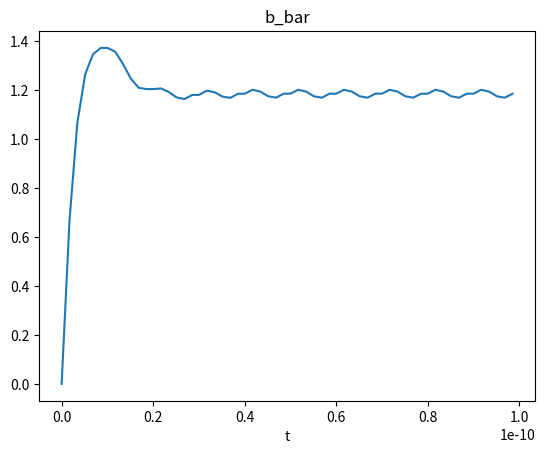
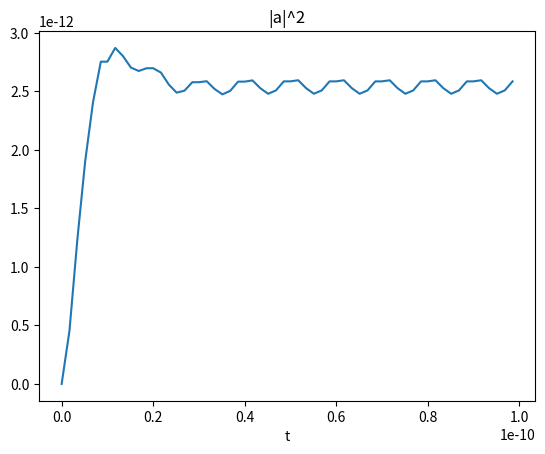
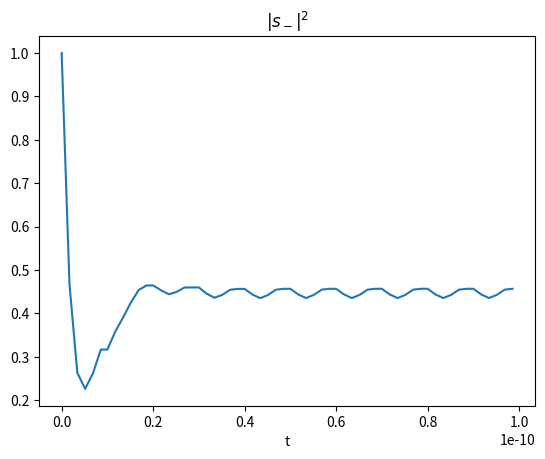
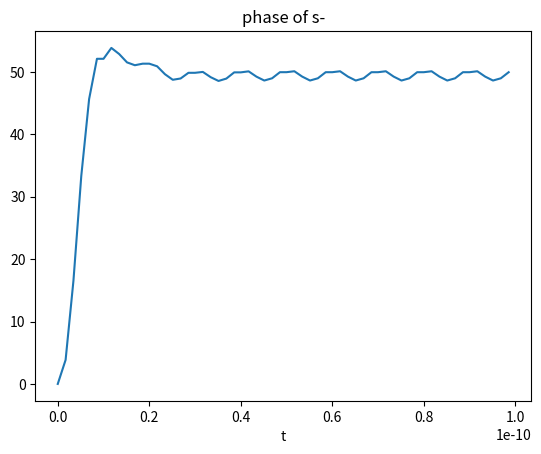
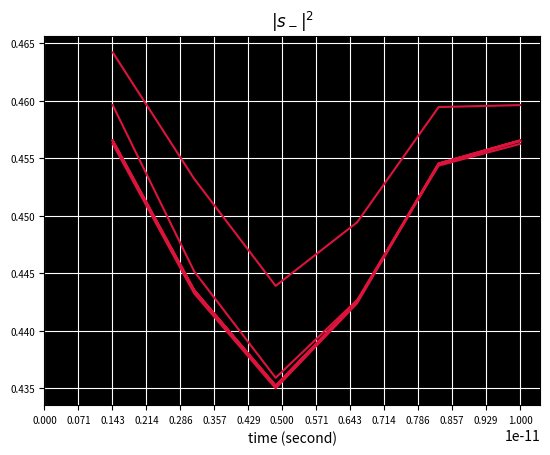

Here is the Python script that generated these plots, in order:
#!/usr/bin/env python
# coding: utf-8

# In[1]:


# https://docs.scipy.org/doc/scipy/reference/generated/scipy.integrate.solve_ivp.html#scipy.integrate.solve_ivp
from scipy.integrate import *
import numpy as np
import matplotlib.pyplot as plt
from cmath import *
import math
from scipy.signal import *
from scipy import signal
from random import *


# In[ ]:


get_ipython().system('jupyter nbconvert --to script coupled_equation_20250106.ipynb')


# In[30]:


# Some Simulation Settings

# Driving Voltage Setting
square_wave = 0
sine_wave =1
raise_cosine =0

# Whether Use Pseudo Random Bit Sequence
PRBS = 1

# Display Settings
eye_diagram = 1
show_voltage = 0
show_capacitance = 0


# In[31]:


# setting ring parameters
# from PDK RMCTE_R5AP_LPN_WG_450

# coupled through coefficient
gamma = 0.95012

# modulation efficiency ( m/V, -0.5~0.5V )
# me = -38.7e-12
# # modulation efficiency ( m/V, -1~0.5V )
me = -37.2e-12

# neff from PDK (V = 0)
neff = 2.51464

# round trip tranmission coefficient (no unit)
alpha = 0.95246

# radius of ring
radius = 5e-6

# group velocity
ng = 4.3

# length of active region
La = 2*np.pi*radius


# In[32]:


# driving parameters

# time scaling 
t0 = 1e-12

# bit numbers of PRBS
N = 10
# dc bias
v_bias = -1
# vpp
vpp = 1

# driving frequency (GHz)
f = 100
w_drive = 2*np.pi*f*1e9
T = 1/(f*1e9)
T_normalized = T/t0

# series resistance
R = 53.9

# junction capacitance at difference bias
# according to PDK data
# if v_bias >=0:
#     Cj = 23.6e-15 
# if v_bias ==-1:
#     Cj = 20e-15 
# if v_bias ==-2:
#     Cj = 18.5e-15 
def Cj(V):
    return 3.7675e-14/( (2.5485-V)**0.5 )
    # return 20e-15


# In[33]:


# calculating ring resonant frequency

# Since coupled mode theory in time only consider one resonant frequency. 
# When deriving w0, one must find the integar of pi which the resonant is near 1550nm .
# Note that the integar is even for resonant frequency, odd for anti-resonant frequency
c = 299792458
L=2*np.pi*radius
w0 = 102*np.pi*c/(neff*L)
lambda0 = 2*np.pi*c/w0


# In[34]:


# setting incident light 
# incidnet light frequency or wavelength
change_lambda = True
change_w = False
if change_lambda:
    wl =1.5488e-6
    w = 2*np.pi*c/wl
if change_w:
    w = 102/102*w0
    wl =2*np.pi*c/w


# In[35]:


# calculating parameter in couple mode equation in time

kappa = (1-gamma**2)**0.5

# photon life time in ring 
tu_o = -L*ng/(c*log(alpha))
tu_e = -L*ng/(c*log(sqrt(1-kappa**2)))


# In[78]:


# setting solver parameters



# Highest time accuracy in the result
# dt = 1e-15
df_max =  (c/lambda0**2)*abs( me )*( vpp/2 + abs(v_bias))

print(df_max)
dt = 1/df_max/100
print(dt)
# if dt>t0:
#     dt = t0/10
# print(dt)

t_min=0
t_max = 100

if eye_diagram:
    t_max = math.ceil( 1/(f*1e9)*N/t0 )
    t_total = np.array([])
    t_all_segment = np.zeros((N,1)).tolist()
    T_v1 = T/t0

    # recording length in each time segment
    number_record = np.array([])
    for r in range(N):
        # t_segment = np.arange(t_min+(r)*T_v1 +r*dt/t0, (r+1)*T_v1, dt/t0)
        num = math.ceil( ( (r+1)*T_v1-dt/t0- (t_min+(r)*T_v1 ) ) / ( dt/t0 ))
        t_segment = np.linspace(t_min+(r)*T_v1 , (r+1)*T_v1-dt/t0, num )
        # print(t_segment)
        # print(num)
        number_record= np.append(number_record,num)
        t_total=np.append(t_total,t_segment)
        t_all_segment[r][0] = t_segment[0]
        t_all_segment[r].extend(t_segment[1:])
        # print(t_all_segment[r])
else:
    t_total = np.arange(t_min,t_max,dt/t0)
    t_pround = t_total*t0

# print(number_record)
w_drive = 2*np.pi*f*1e9
b_init = 1e-6+1j*0
Q_init = 0

# relative solver tolerance 
rtol = 1e-14
# absolute solver tolerance
atol = 1e-20
# accuracy = atol + abs(y)*rtol

# method of solving algorithm
method = 'RK45'

# shifting frequency of field in ring from incident light frequency
w_pround = w


# In[64]:


# normalize factors
S0 = 1
b0 = sqrt(t0)*S0
tu_t = (1/tu_e+1/tu_o)**(-1)
tu_t_bar = tu_t/t0
tu_e_bar = tu_e/t0

# normalized dw/dlambda
D_bar = -2*np.pi*c/lambda0**2 * t0

# normalized frequency
w0_bar = w0*t0
w_pround_bar = w_pround*t0


# In[65]:


# Generating PRBS 
if PRBS:
    prbs =np.zeros(N)
    for i in range(N):
        prbs[i] = randint(0,1)
else:
    # Periodic Bit Sequence
    bit_sequence  = np.array([1,0])
    T_normalized = 1/(f*1e9)/t0
    for u in range(1,int(t_max/T_normalized)):
        bit_sequence = np.append( bit_sequence , np.array( [1,0]) )
# prbs = [0,1]


# In[66]:


# defining functions

# incident light
def S_plus(w,t):
    return 1*np.exp(1j*w*t*t0)

# incident light (shifted to w_pround)
def S_plus_pround(t):
    return S_plus(w,t)*np.exp(-1j*w_pround*t*t0)

# driving voltage
def sinc(t):
    if t==0:
        return 1
    else:
        return np.sin(np.pi*t)/(np.pi*t)

def rcos(t,beta,T,shift,t0=t0):
    """
    input:
        shift:time shift of raise cosine function, must be integar of normalized T 
        T:period of a bit 
        t: giving time second(normalized)
    """
    if not (beta==0):
        if ((t-shift)*t0==T/2/beta or (t-shift)*t0==( -T/2/beta)):
            if PRBS:
                return prbs[int(shift/T_normalized)-1]*np.pi/4*sinc(1/2/beta)
            else:
                return bit_sequence[int(shift/T_normalized)-1]*np.pi/4*sinc(1/2/beta)
        else:
            if PRBS:
                return prbs[int(shift/T_normalized)-1]*sinc((t-shift)*t0/T)*np.cos(np.pi*beta*(t-shift)*t0/T)/(1-(2*beta*(t-shift)*t0/T)**2)
            else:
                return bit_sequence[int(shift/T_normalized)-1]*sinc((t-shift)*t0/T)*np.cos(np.pi*beta*(t-shift)*t0/T)/(1-(2*beta*(t-shift)*t0/T)**2)
        

def v(w_drive,t,beta=1):
    if square_wave:
        return vpp/2*signal.square(w_drive*t*t0,duty=0.5)+v_bias
    if sine_wave:
        return vpp/2*np.exp(1j*w_drive*t*t0)+v_bias
    if raise_cosine:
        T_period = 1/(f*1e9)
        T_period_normalized = T_period/t0
        # a = np.zeros(len(t_total))
        a=0
        # N = int(t_max*t0//(T_period))
        # a = vpp/2*rcos(t-5*T_period/t0,beta, T_period)+v_bias
        # print(N)
        if PRBS:
            for i in range(N):
                a +=  (vpp*rcos(t, beta, T_period,(i+1)*T_period_normalized))
        else:
            for i in range(len(bit_sequence)):
                a +=  (vpp*rcos(t, beta, T_period,(i+1)*T_period_normalized))
        return a+v_bias-vpp/2  

    

# incident light (shifted to w_pround)
def S_plus_pround_bar(t):
    return S_plus_pround(t)/S0


# In[67]:


t_max


# In[68]:


len(t_total)


# In[69]:


number_record


# In[70]:


# defining CMT function


# normalized coupling coefficient in time
kappa_time = sqrt(2/tu_e_bar)


def CMT(t_bar,eqs):
    b_bar , Q_pround = eqs
    f2 = (v(w_drive,t_bar)/(R*Cj(v(w_drive,t_bar)))*t0) - (1/( R*Cj( v(w_drive,t_bar) ) ) )*Q_pround*t0
    f1 = 1j*(w0_bar-w_pround_bar)*b_bar- (1/tu_t_bar)*b_bar + kappa_time *S_plus_pround_bar(t_bar)+1j*D_bar*me*Q_pround*b_bar
    
    return [ f1,f2 ]


# In[71]:


# solving CMT
if eye_diagram:
    b_record = np.array([])
    Q_record = np.array([])
    for i in range(N):
        sol =  solve_ivp(CMT ,[t_min+T_normalized*i ,T_normalized*(i+1)], [b_init, Q_init],method=method,t_eval = t_all_segment[i],atol = atol,rtol = rtol)
        b = sol.y[0]
        b_record = np.append(b_record,b)
        q = sol.y[1]
        Q_record = np.append(Q_record,q)
        b_init = b[-1]
        Q_init = q[-1]
else:
    sol = solve_ivp(CMT ,[t_min ,t_max], [b_init, Q_init],method=method,t_eval = t_total,atol = atol,rtol = rtol)
    


# In[72]:


if eye_diagram:
    b_bar = b_record
    Q_bar = Q_record
else:
    b_bar = (sol.y[0])
    Q_bar = (sol.y[1])
# t_vals = np.arange(t_min*t0,t_max*t0,dt)
# b_bar_vals = np.interp(t_vals, t_total*t0, b_bar)
# a_bar_vals = b_bar*np.exp(1j*w_pround*t_total*t0)

# s_minus_bar = (S_plus(w_pround,t_total)/S0-sqrt(2/tu_e_bar)*a_bar_vals)
s_minus_bar = (S_plus_pround(t_total)/S0-sqrt(2/tu_e_bar)*b_bar)


# In[73]:


# prepare data for showing
if show_voltage or show_capacitance:
    v_show = np.zeros(len(t_total))
    C_show = np.zeros(len(t_total))
    for i in range(len(t_total)):
        v_show[i]=v(w_drive,t_total[i])
        C_show[i]=Cj(v_show[i])


# In[47]:


if show_voltage:
    plt.figure()
    plt.plot(t_total*t0, v_show)
    plt.title("applied voltage")
    plt.xlabel('t')
    plt.show()


# In[55]:


plt.figure()
plt.plot(t_total*t0,np.real(b_bar) )
plt.title("b_bar")
plt.xlabel('t')
plt.show()


# In[56]:


if show_voltage:
    plt.figure()
    plt.plot(t_total*t0, v_show)
    plt.title("applied voltage")
    plt.xlabel('t')
    plt.show()
# plt.figure()
# plt.plot(t_total*t0, abs(a_bar_vals*b0)**2)
# plt.title(r"|a|^2")
# plt.xlabel('t')
# plt.show()


# In[57]:


plt.figure()
plt.plot(t_total*t0, abs(b_bar*b0)**2)
plt.title(r"|a|^2")
plt.xlabel('t')
plt.show()


# In[59]:


if show_capacitance:
    plt.figure()
    plt.plot(t_total*t0, C_show)
    plt.title("Cj")
    plt.xlabel('t')
    plt.show()


# In[60]:


if show_capacitance:
    plt.figure()
    plt.plot(t_total*t0, (sol.y[1])*C_show)
    plt.title("Q")
    plt.xlabel('t')
    plt.show()
# plt.figure()
# plt.plot(t_total[-int(len(s_minus_bar)/10*2):-1]*t0, (sol.y[1][-int(len(s_minus_bar)/10*2):-1])*C_show[-int(len(s_minus_bar)/10*2):-1])
# plt.title("Q")
# plt.xlabel('t')
# plt.show()
# plt.figure()
# plt.plot(t_total[-260000:-250000]*t0, (sol.y[1][-260000:-250000])*C_show[-260000:-250000])
# plt.title("Q")
# plt.xlabel('t')
# plt.show()


# In[61]:


plt.figure()
plt.plot(t_total*t0, abs(s_minus_bar*S0)**2)
plt.title(r'$|s_-|^2$')
plt.xlabel('t')
plt.show()

# plt.figure()
# plt.plot(t_total[-int(len(s_minus_bar)/10*2):-1]*t0, abs(s_minus_bar[-int(len(s_minus_bar)/10*2):-1]*S0)**2)
# plt.title(r'$|s_-|^2$')
# plt.xlabel('t')
# plt.show()

# plt.figure()
# plt.plot(t_total*t0, 180/np.pi*np.angle(s_minus_bar*b0*np.exp(-1j*w*t_total*t0)))
# plt.title(r'phase of s-')
# plt.xlabel('t')
# plt.show()


# In[62]:


plt.figure()
plt.plot(t_total*t0, 180/np.pi*np.angle(s_minus_bar*b0))
plt.title(r'phase of s-')
plt.xlabel('t')
plt.show()


# In[ ]:


if eye_diagram:
    cum_t_index = np.zeros(N)
    seg = t_all_segment[0]
    sig = abs(s_minus_bar*S0)**2
    for q in range(N):
        if q==0:
            cum_t_index[q] = (len(t_all_segment[q]))
        else:
            cum_t_index[q] = (len(t_all_segment[q]) + cum_t_index[q-1])
    
    plt.figure()
    # discarding the first two bits
    if PRBS:
        for k in range(2,N):
            sig_segment = sig[int(cum_t_index[k-1]):int(cum_t_index[k])]
            last = t_all_segment[k-1][-1]
            plt.plot( t0*(np.array(t_all_segment[k][:])-last),sig_segment, color='crimson')
    else:
        for k in range(2,int(t_max/T_normalized)):
            sig_segment = sig[int(cum_t_index[k-1]):int(cum_t_index[k])]
            last = t_all_segment[k-1][-1]
            plt.plot( t0*(np.array(t_all_segment[k][:])-last),sig_segment, color='crimson')

    plt.grid(color='w')

    ax = plt.gca()
    ax.set_facecolor('k')
    ax.set_xticks(np.linspace(t_min,t_min+T,15))
    # ax.set_yticks(np.linspace(v_bias+vpp/2,v_bias-vpp/2,15))
    ax.tick_params(axis='both', which='major', labelsize=7)
    plt.xlabel("time (second)")
    plt.title(r"$|s_-|^2$")
    # ax.set_xticklabels([])
    # ax.set_yticklabels([])
    # plt.colorbar()
    fig = plt.gcf()


# In[50]:


if PRBS:
    print( prbs)


# In[51]:


phase_s_max = max(180/np.pi*np.angle(s_minus_bar[-int(len(s_minus_bar)/10*2):-1]*S0*np.exp(-1j*w*t_total[-int(len(s_minus_bar)/10*2):-1]*t0)))
phase_s_min = min(180/np.pi*np.angle(s_minus_bar[-int(len(s_minus_bar)/10*2):-1]*S0*np.exp(-1j*w*t_total[-int(len(s_minus_bar)/10*2):-1]*t0)))
print('max of s_minus phase = ',phase_s_max)
print('min of s_minus phase = ',phase_s_min)


# In[52]:


s_max = max(abs(s_minus_bar[-int(len(s_minus_bar)/10*2):-1]*S0)**2)
s_min = min(abs(s_minus_bar[-int(len(s_minus_bar)/10*2):-1]*S0)**2)
print('max of s_minus = ',s_max)
print('min of s_minus = ',s_min)


# In[53]:


ER = 10*log10(s_max/s_min)
print("Extinction ratio = ", ER)


# In[54]:


# Q factor of ring
Q_factor = (2/w0/tu_e + 2/w0/tu_o)**-1
print("Q factor of ring is ",np.real(Q_factor))

